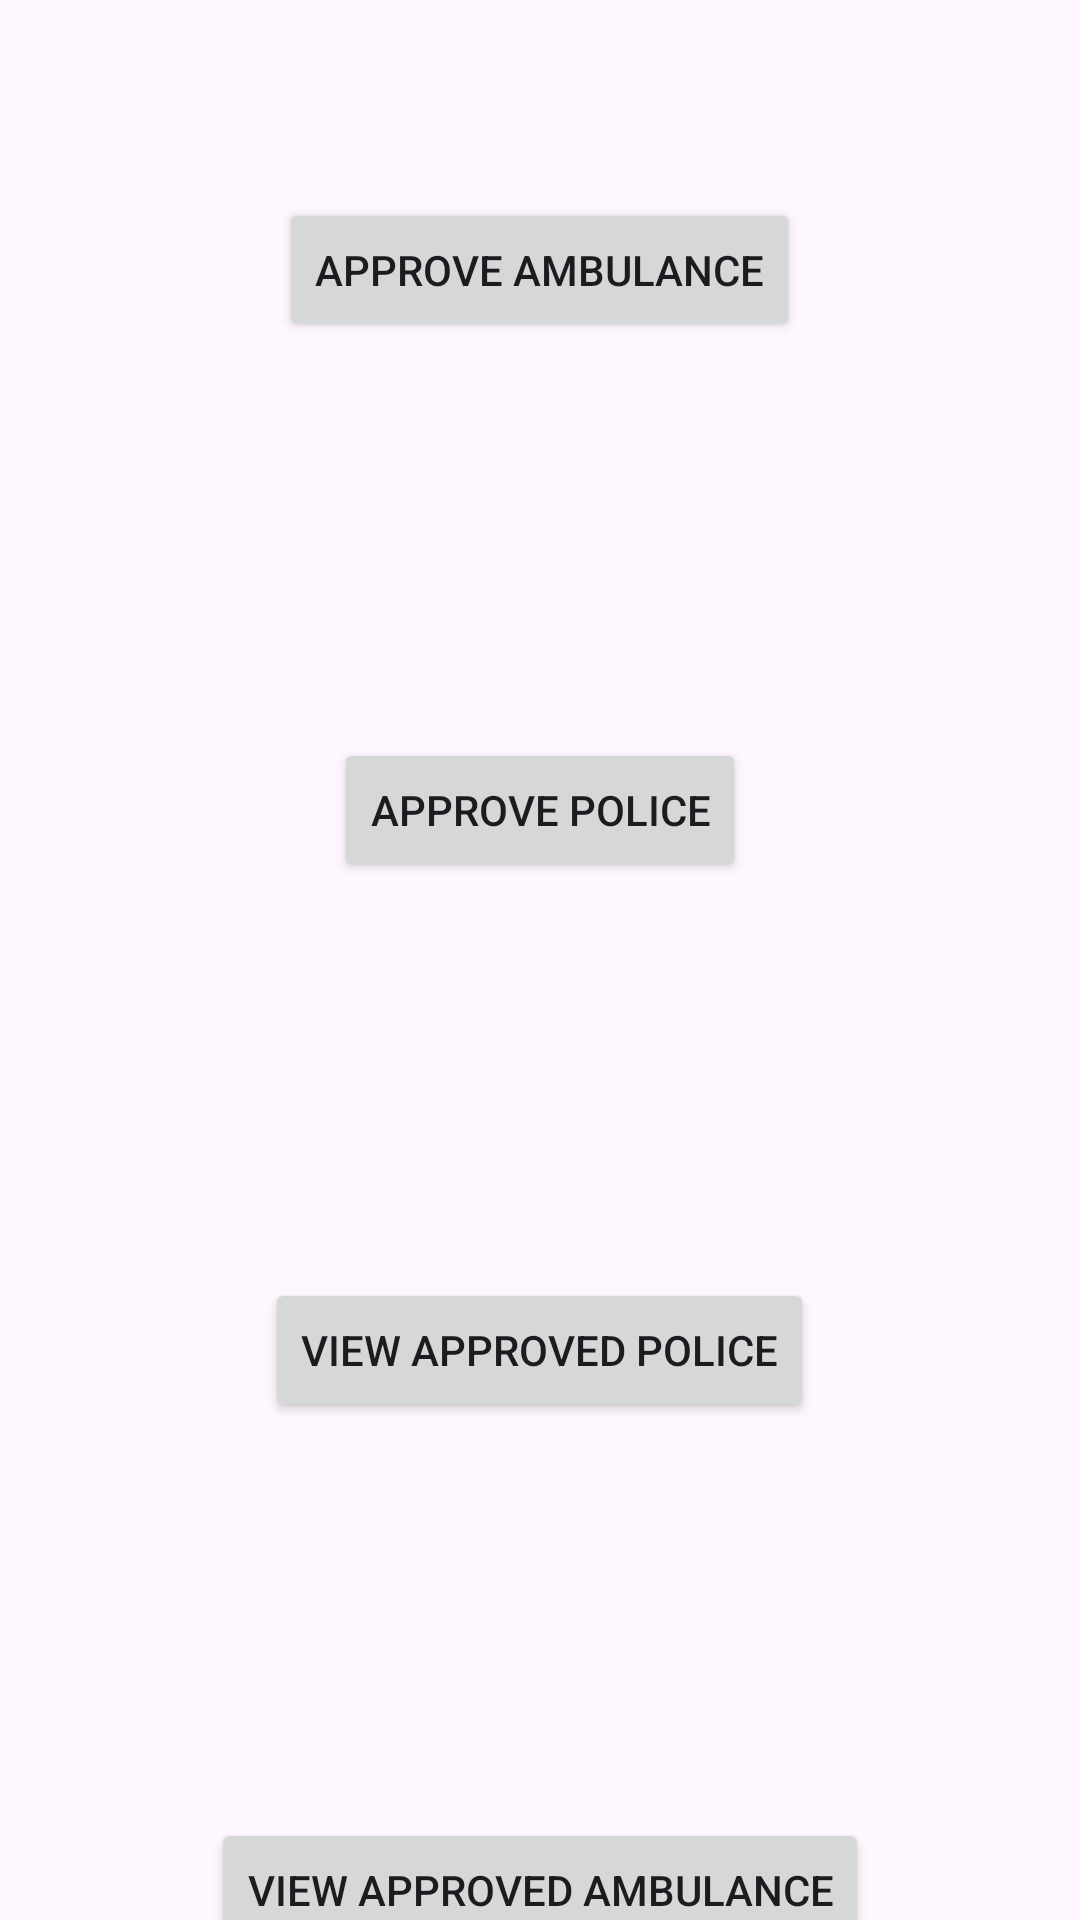

Android layout source for this screen:
<!-- AndroidManifest.xml: application theme Theme.Traffic_AI -->
<!-- res/layout/activity_admin_home.xml -->
<?xml version="1.0" encoding="utf-8"?>
<android.widget.LinearLayout
    xmlns:android="http://schemas.android.com/apk/res/android"
    xmlns:app="http://schemas.android.com/apk/res-auto"
    xmlns:tools="http://schemas.android.com/tools"
    android:layout_width="match_parent"
    android:layout_height="match_parent"
    android:orientation="vertical"
    tools:context=".adminHome">

    <TableRow
        android:layout_width="match_parent"
        android:layout_height="180dp"
        android:gravity="center">

        <Button
            android:id="@+id/button12"
            android:layout_width="wrap_content"
            android:layout_height="wrap_content"
            android:text="Approve Ambulance" />
    </TableRow>

    <TableRow
        android:layout_width="match_parent"
        android:layout_height="180dp"
        android:gravity="center">

        <Button
            android:id="@+id/button13"
            android:layout_width="wrap_content"
            android:layout_height="wrap_content"
            android:text="Approve Police" />

    </TableRow>

    <TableRow
        android:layout_width="match_parent"
        android:layout_height="180dp"
        android:gravity="center">


        <Button
            android:id="@+id/button15"
            android:layout_width="wrap_content"
            android:layout_height="wrap_content"
            android:text="View approved Police" />
    </TableRow>

    <TableRow
        android:layout_width="match_parent"
        android:layout_height="180dp"
        android:gravity="center">

        <Button
            android:id="@+id/button18"
            android:layout_width="wrap_content"
            android:layout_height="wrap_content"
            android:text="View approved Ambulance" />
    </TableRow>




</android.widget.LinearLayout>
<!-- resources referenced by this layout -->
<resources>
  <style name="Theme.Traffic_AI" parent="Base.Theme.Traffic_AI" />
  <style name="Base.Theme.Traffic_AI" parent="Theme.Material3.DayNight.NoActionBar">
          
          
      </style>
</resources>
